Run: headless pygame with SDL's dummy video driver; simulated clock (each Clock.tick advances the game by its frame time, no real sleeping); random seed 0; keys injected as events and as key.get_pressed() state; mouse plan: one left click at the window centre at the start of phase 2, then a move to the lower-right quarter at the start of phase 3.
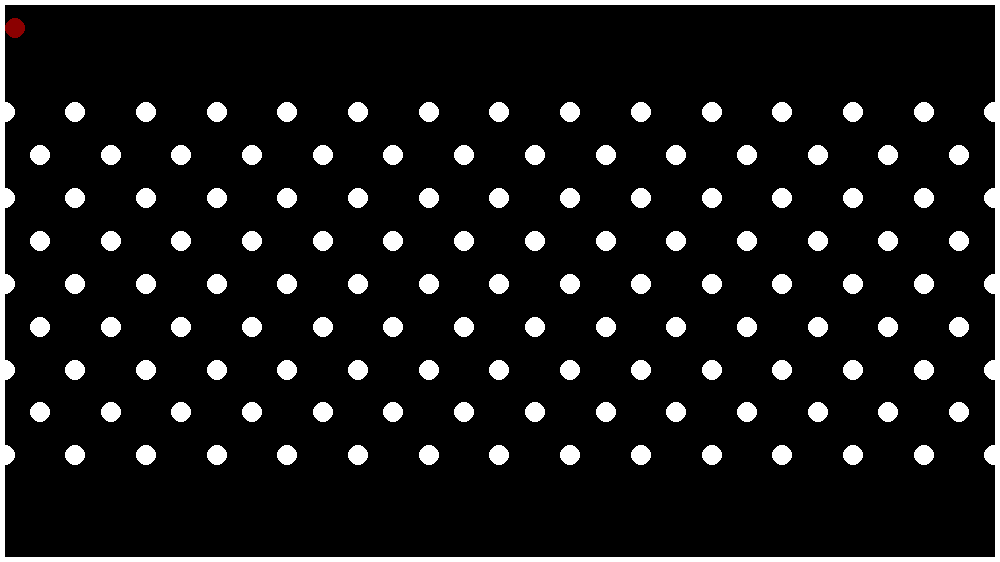
Frame 1 of 4 · flips 1–60 · no input
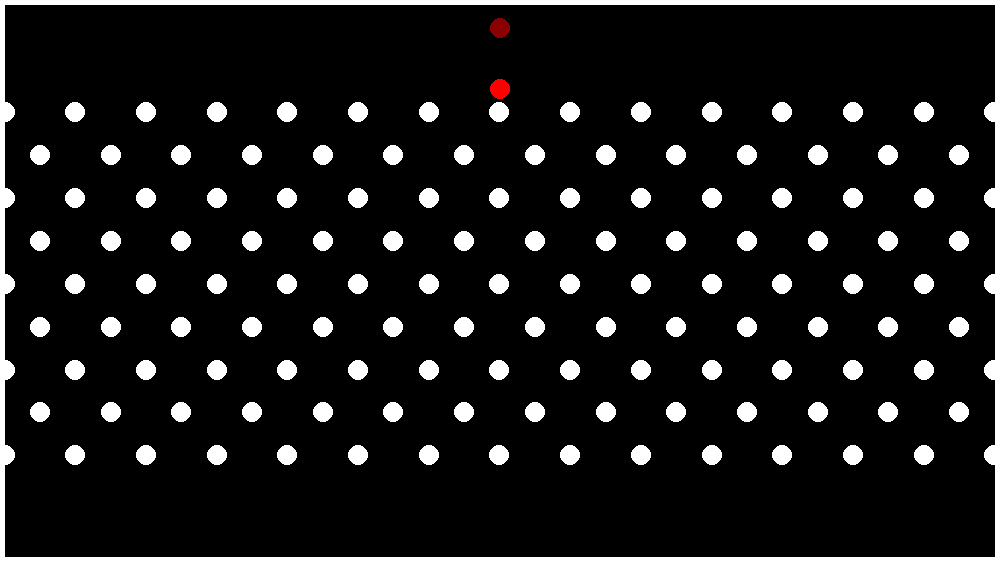
Frame 2 of 4 · flips 61–180 · clicked the window centre · tapped SPACE, RETURN · held RIGHT (→), D
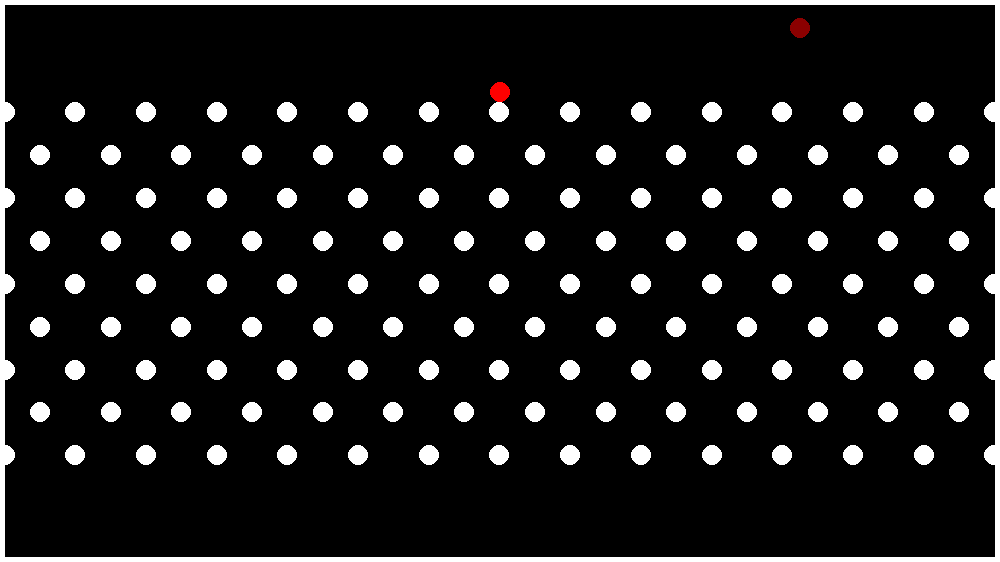
Frame 3 of 4 · flips 181–300 · moved the mouse to the lower-right quarter · held DOWN (↓), S
Frame 4 of 4 · flips 301–420 · held LEFT (←), A, UP (↑), W · screen unchanged from frame 3, image omitted

The pygame program that drew these frames:

import pygame
from pygame.math import Vector2

# Setup
aspect_ratio = [16, 9]
scr_width = 1000
scr_height = int((scr_width / aspect_ratio[0]) * aspect_ratio[1])

sim_width = 100
sim_height = int((sim_width / aspect_ratio[0]) * aspect_ratio[1])

gravity = 9.8 / 60
air_damping = 0.99
bounce_damping = 0.9

loop_thresh = 100
max_velocity = 300
max_fps = 60
max_balls = 50

screen_color = 'Black'
wall_color = 'White'
wall_thickness = 5

pygame.init()
screen = pygame.display.set_mode((scr_width, scr_height), pygame.SCALED)
pygame.display.set_caption('Plinko!')
clock = pygame.time.Clock()

def draw_walls():
    pygame.draw.rect(screen, wall_color, (0, 0, scr_width, scr_height), wall_thickness)

class Pin:
    radius = 10
    color = 'White'
    all_pins = []
    rows = 9
    per_row = 14

    def __init__(self, x, y):
        self.pos = Vector2(x, y)

    def generate():
        width = (scr_width - (2 * wall_thickness))
        height = (scr_height - (2 * wall_thickness)) * 0.7
        spacing = (width / Pin.per_row)
        for row in range(Pin.rows):
            if row % 2 == 0:  # Offset every other row
                for pin in range(Pin.per_row + 1):
                    x = (spacing * pin) + wall_thickness
                    y = ((height / Pin.rows) * row) + (scr_height * 0.2)
                    Pin.all_pins.append(Pin(x, y))
            else:
                for pin in range(Pin.per_row):
                    x = (spacing * (pin + 1)) - (spacing / 2) + wall_thickness
                    y = ((height/ Pin.rows) * row) + (scr_height * 0.2)
                    Pin.all_pins.append(Pin(x, y))
        print(f"Generated {Pin.rows} rows of pins, alternating {Pin.per_row} and {Pin.per_row + 1} per row. Total pins: {len(Pin.all_pins)}")

    def draw(self):
        pygame.draw.circle(screen, Pin.color, (int(self.pos.x), int(self.pos.y)), Pin.radius)

class Ball:

    radius = 10         # Ball radius
    color = 'Red'       # Ball color
    indicator_color = 'Dark red'  # Color of the indicator ball
    ball_id = 0         # Ball ID manager
    total = []      # Dictionary to hold all balls
    spawn_height = (scr_height * 0.05)   # Height that balls spawn at

    def __init__(self, x):
        self.pos = Vector2(x, Ball.spawn_height)    # Position vector
        self.velocity = Vector2(0, 0)               # Velocity vector
        Ball.total.append(self)                     # Store ball in list

    def wall_collision(self):
        if self.pos.y > scr_height - self.radius - wall_thickness:  # If ball hits floor
            self.pos.y = scr_height - self.radius - wall_thickness  # Put ball within bounds
            self.velocity.y *= -bounce_damping                # Apply bounce damping on y axis
        elif self.pos.y < self.radius + wall_thickness:         # Or if ball hits ceiling ^
            self.pos.y = self.radius + wall_thickness
            self.velocity.y *= -bounce_damping
            print("Ball collided with ceiling")

        if self.pos.x < self.radius + wall_thickness:           # If ball hits left wall
            self.pos.x = self.radius + wall_thickness           # Put ball within bounds
            self.velocity.x *= -bounce_damping                   # Apply bounce damping on x axis
            print("Ball collided with left wall")
        elif self.pos.x > scr_width - self.radius - wall_thickness: # Or if ball hits right wall ^
            self.pos.x = scr_width - self.radius - wall_thickness
            self.velocity.x *= -bounce_damping
            print("Ball collided with right wall")

    def pin_collision(self):
        for pin in Pin.all_pins:
            dist = ((self.pos.x - pin.pos.x) ** 2 + (self.pos.y - pin.pos.y) ** 2) ** 0.5
            if dist < self.radius + Pin.radius:
                delta = self.pos - pin.pos
                normal = delta.normalize() if delta.length() > 0 else Vector2(0,0)
                overlap = self.radius + Pin.radius + 0.01
                dot = self.velocity.dot(normal)
                self.pos += normal * (overlap - dist)
                self.velocity -= normal * dot * 2 * bounce_damping # Reflect velocity

    def ball_collision(self, other_ball):
        for ball in Ball.total:
            if ball is not self:  # Avoid self-collision
                dist = ((self.pos.x - ball.pos.x) ** 2 + (self.pos.y - ball.pos.y) ** 2) ** 0.5
                if dist < ball.radius * 2:  # If balls are colliding
                    delta = self.pos - ball.pos
                    normal = delta.normalize() if delta.length() > 0 else Vector2(0,0)
                    overlap = self.radius + Pin.radius + 0.01
                    dot = self.velocity.dot(normal)
                    self.pos += normal * (overlap - dist)
                    self.velocity -= normal * dot * 2 * bounce_damping # Reflect velocity
                    if self.velocity.x > 0.5 and self.velocity.y > 0.5:  # Prevent very small velocities
                        print("Ball collided with ball")

            



    def update_pos(self):               # Function to check collisions and update position
        self.velocity.y += gravity      # Apply gravity on y axis
        self.velocity *= air_damping    # Apply air damping
        self.pos += self.velocity       # Move ball by velocity
        Ball.wall_collision(self)       # Check for wall collisions
        
    def draw(self): # Function for drawing ball each frame
        pygame.draw.circle(screen, Ball.color, (int(self.pos.x), int(self.pos.y)), Ball.radius)

    def draw_indicator():
        mouse_x, _ = pygame.mouse.get_pos()

        if mouse_x < Ball.radius + wall_thickness:
            mouse_x = Ball.radius + wall_thickness
        elif mouse_x > scr_width - Ball.radius - wall_thickness:
            mouse_x = scr_width - Ball.radius - wall_thickness

        pygame.draw.circle(screen, Ball.indicator_color, (mouse_x, Ball.spawn_height), Ball.radius)

def clear_all():
    Ball.total.clear()  # Clear all balls

running = True

Pin.generate()  # Generate pins 

while running:          # Main game loop, runs each frame
    clock.tick(max_fps) # Limit frame rate to max_fps

    screen.fill(screen_color)
    Ball.draw_indicator()
    
    for event in pygame.event.get():    # Detect user inputs
        if event.type == pygame.QUIT:               # If user tries to close the window
            running = False                         # Stop game loop
            print("Game closed by user")
        if event.type == pygame.MOUSEBUTTONDOWN:  # On mouse click
            if len(Ball.total) >= max_balls:
                print(f"Maximum number of balls reached ({max_balls})")
            else:
                mouse_x, _ = pygame.mouse.get_pos()     # Get mouse x pos
                Ball(mouse_x)
                print("Ball spawned at x =", mouse_x)
        if event.type == pygame.KEYDOWN and event.key == pygame.K_c:
            clear_all()
            print("All balls cleared")

    for ball in Ball.total:      # For each ball in the dictionary
        ball.update_pos()                           # Update ball position
        ball.pin_collision()                        # Check for pin collisions
        ball.draw()                                 # Draw ball in new position
        ball.ball_collision(ball)                  # Check for ball collisions

    for pin in Pin.all_pins:
        pin.draw()

    draw_walls()
   
    pygame.display.flip()   # Update display

pygame.quit()   # End the program
